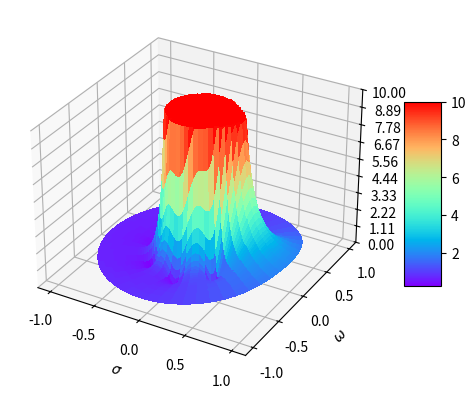

Generate this figure with matplotlib:
import numpy as np
import matplotlib.pyplot as plt
from matplotlib import cm
from matplotlib.ticker import LinearLocator
import matplotlib.colors as colors

def evaluarH(Y,X,z):
    '''
    Dado los coeficientes del numerador y denominador de H(z) y unos angulos omega,
    devuelve los valores de frecuencia
    '''
    H = np.zeros(len(z), dtype=complex)
    for i in range(len(z)):
        num = [Y[j]*np.power(z[i],-j) for j in range(len(Y))] # a0 + a1*z^-1 + a2*z^-2 + ...
        den = [X[j]*np.power(z[i],-j) for j in range(len(X))] # b0 + b1*z^-1 + b2*z^-2 + ...
        H[i] = np.sum(num)/np.sum(den)
    return H

#Helper Functions
def calcR(angle, x=1, y=1):
  return np.sqrt((x*y)/(x*np.cos(angle)**2 + y*np.sin(angle)**2))
def stretch_mesh(r, theta):
  return [ r[i] * calcR(theta[i][0]) for i in range(len(r)) ]

#Polar Mesh Grid
r = np.linspace(0, 1, 100)
theta = np.linspace(0, 2*np.pi, 100)
r, theta = np.meshgrid(r, theta)
# Stretch Function
r= stretch_mesh(r, theta)
# Transform to Cartesian
sigma = r * np.cos(theta)
omega = r * np.sin(theta)
z = sigma + 1j*omega

Y = [1.0/np.power(2,k) for k in range(8)]
X = [1]

z = np.asarray(z, dtype=complex)
original_shape = z.shape
z_flat = z.flatten()
H_flat = np.zeros(z_flat.shape)

H_min = -1
H_max = -1
for i in range(len(z_flat)):
    num = sum(Y[j] * z_flat[i]**(-j) for j in range(len(Y)))
    den = sum(X[j] * z_flat[i]**(-j) for j in range(len(X)))
    H_flat[i] = min([10,np.abs(num / den)])
    H_min = H_flat[i] if H_min == -1 else min(H_min,H_flat[i])
    H_max = H_flat[i] if H_max == -1 else max(H_max,H_flat[i])

H = H_flat.reshape(original_shape)

# Graficar

fig, ax = plt.subplots(subplot_kw={"projection": "3d"})
surf = ax.plot_surface(sigma, omega, H,
                       cmap=cm.rainbow,
                       linewidth=0, antialiased=False)
ax.zaxis.set_major_locator(LinearLocator(10))
ax.set(zlim=(0,10))
ax.zaxis.set_major_formatter('{x:.02f}')

fig.colorbar(surf, shrink=0.5, aspect=5)

ax.set_xlabel('$\\sigma$')
ax.set_ylabel('$\\omega$')
ax.set_zlabel('$H(z)$')

plt.show()